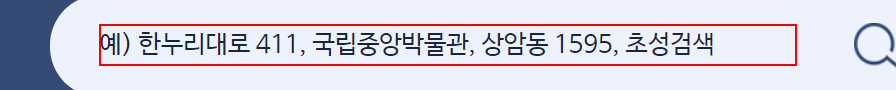
Task: 도로명검증프로세스
Workflow: Main

Step 1: type "[row("도로명주소").ToString]" into the text box 'keyword' in window '검색결과 | 도로명주소 안내시스템' (chrome.exe)

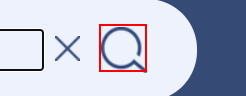
Step 2: click on the button in window '검색결과 | 도로명주소 안내시스템' (chrome.exe)

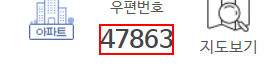
Step 3: get-text from the text in window '검색결과 | 도로명주소 안내시스템' (chrome.exe)

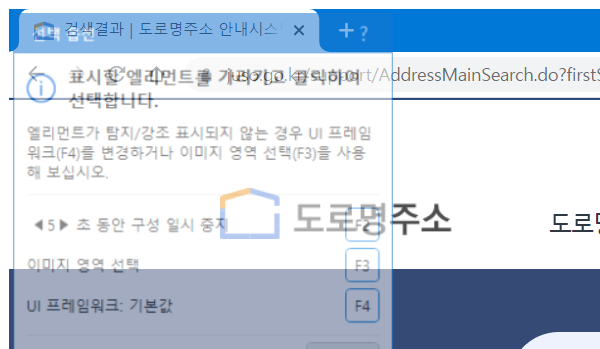
Step 4: Attach Browser 'chrome.exe 검색결과' in window '검색결과 | 도로명주소 안내시스템' (chrome.exe)
